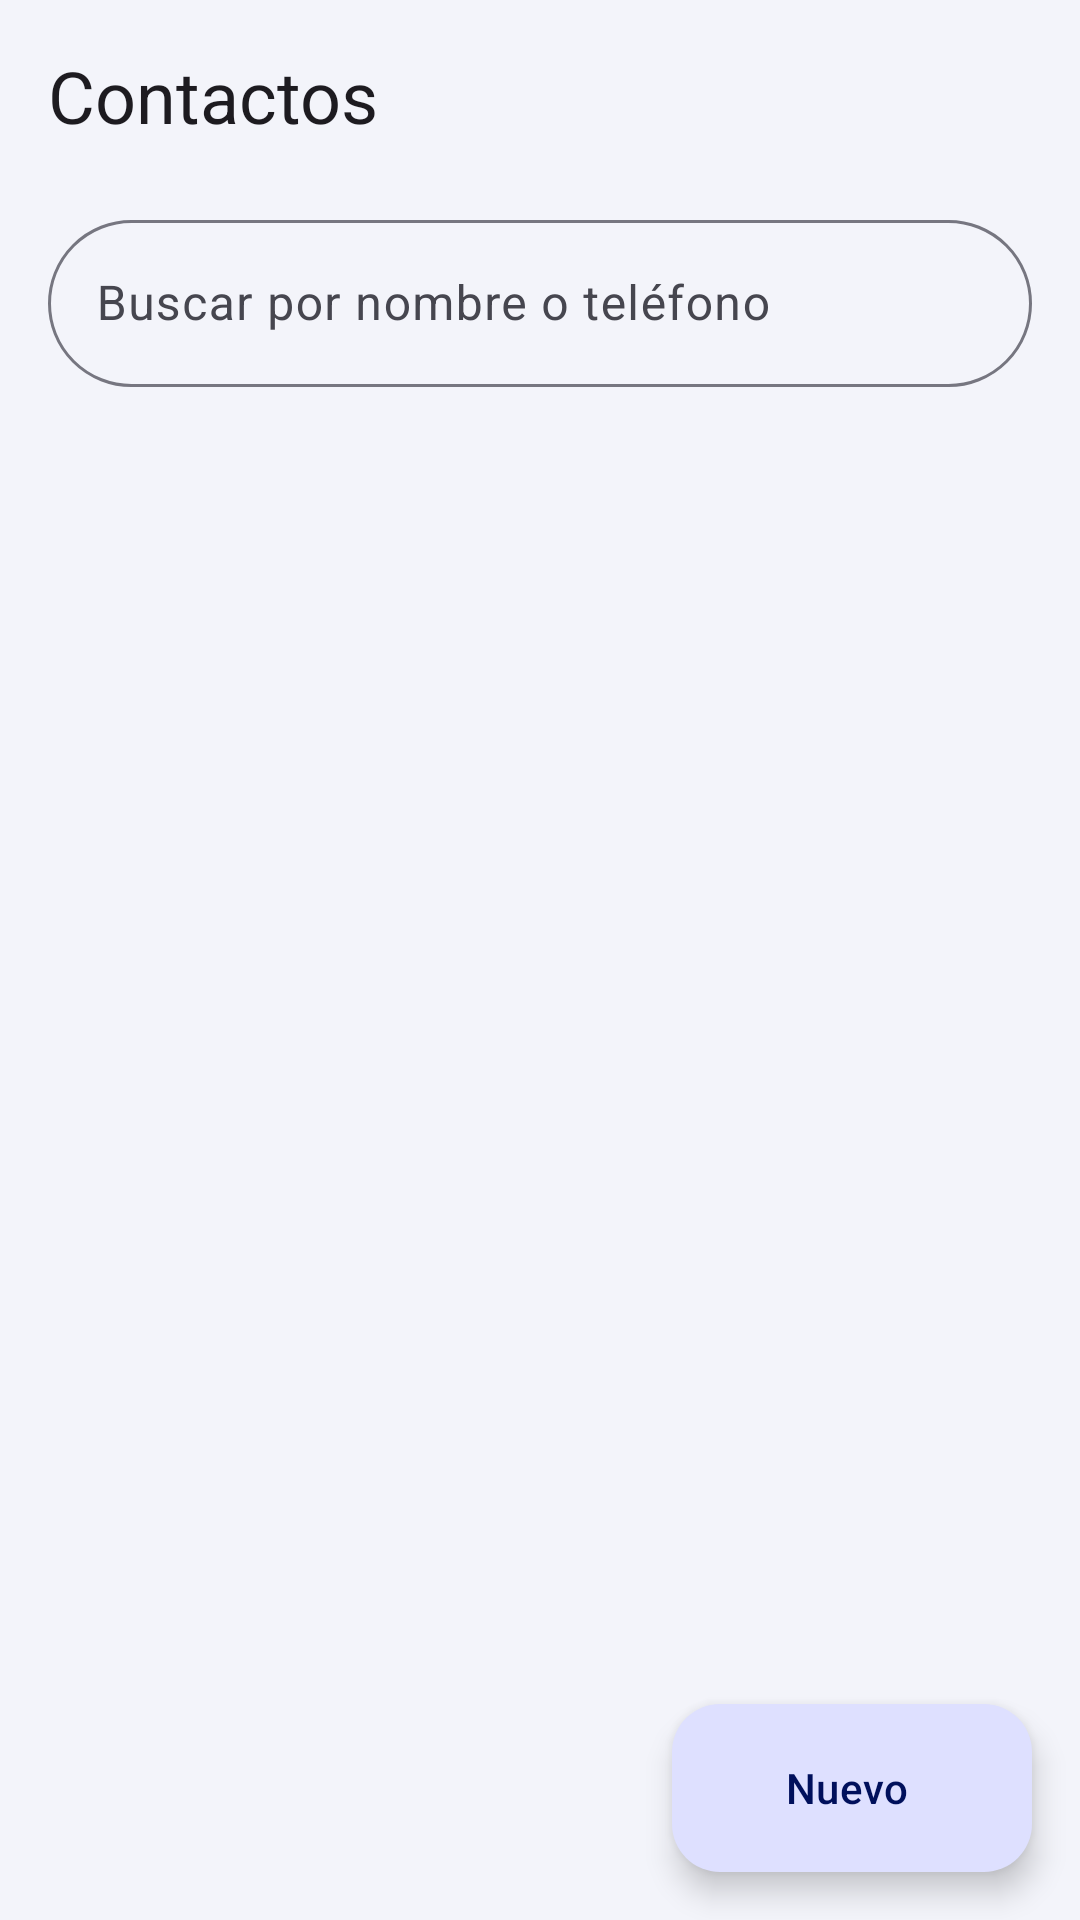

The Android layout XML behind this screen, and the referenced resources:
<!-- AndroidManifest.xml: application theme Theme.PM1EA0471 -->
<!-- res/layout/activity_lista_contactos.xml -->
<?xml version="1.0" encoding="utf-8"?>
<LinearLayout xmlns:android="http://schemas.android.com/apk/res/android"
    xmlns:app="http://schemas.android.com/apk/res-auto"
    xmlns:tools="http://schemas.android.com/tools"
    android:id="@+id/raiz"
    android:layout_width="match_parent"
    android:layout_height="match_parent"
    android:background="?android:attr/colorBackground"
    android:orientation="vertical"
    tools:context=".vista.ListaContactosActivity">

    <com.google.android.material.appbar.MaterialToolbar
        android:id="@+id/barra"
        android:layout_width="match_parent"
        android:layout_height="?attr/actionBarSize"
        app:navigationContentDescription="@string/volver"
        app:navigationIcon="@drawable/ic_atras"
        app:title="@string/titulo_lista"
        app:titleTextAppearance="@style/TextAppearance.Material3.HeadlineSmall" />

    <com.google.android.material.textfield.TextInputLayout
        style="@style/Widget.Material3.TextInputLayout.OutlinedBox"
        android:layout_width="match_parent"
        android:layout_height="wrap_content"
        android:layout_marginHorizontal="16dp"
        android:layout_marginTop="4dp"
        android:layout_marginBottom="8dp"
        android:hint="@string/buscar"
        app:boxCornerRadiusBottomEnd="28dp"
        app:boxCornerRadiusBottomStart="28dp"
        app:boxCornerRadiusTopEnd="28dp"
        app:boxCornerRadiusTopStart="28dp"
        app:endIconMode="clear_text"
        app:startIconDrawable="@drawable/ic_buscar">

        <com.google.android.material.textfield.TextInputEditText
            android:id="@+id/txtBuscar"
            android:layout_width="match_parent"
            android:layout_height="wrap_content"
            android:imeOptions="actionSearch"
            android:inputType="text"
            android:maxLines="1" />
    </com.google.android.material.textfield.TextInputLayout>

    <FrameLayout
        android:layout_width="match_parent"
        android:layout_height="0dp"
        android:layout_weight="1">

        <androidx.recyclerview.widget.RecyclerView
            android:id="@+id/listaContactos"
            android:layout_width="match_parent"
            android:layout_height="match_parent"
            android:clipToPadding="false"
            android:paddingTop="4dp"
            android:paddingBottom="96dp"
            tools:listitem="@layout/item_contacto" />

        
        <LinearLayout
            android:id="@+id/vistaVacia"
            android:layout_width="match_parent"
            android:layout_height="match_parent"
            android:gravity="center"
            android:orientation="vertical"
            android:padding="32dp"
            android:visibility="gone">

            <ImageView
                android:layout_width="96dp"
                android:layout_height="96dp"
                android:alpha="0.5"
                android:importantForAccessibility="no"
                app:srcCompat="@drawable/ic_grupo"
                app:tint="?attr/colorOnSurfaceVariant" />

            <TextView
                android:id="@+id/txtVacioTitulo"
                android:layout_width="wrap_content"
                android:layout_height="wrap_content"
                android:layout_marginTop="16dp"
                android:text="@string/lista_vacia"
                android:textAppearance="@style/TextAppearance.Material3.TitleLarge"
                android:textColor="?attr/colorOnSurface" />

            <TextView
                android:id="@+id/txtVacioAyuda"
                android:layout_width="wrap_content"
                android:layout_height="wrap_content"
                android:layout_marginTop="6dp"
                android:gravity="center"
                android:text="@string/lista_vacia_ayuda"
                android:textAppearance="@style/TextAppearance.Material3.BodyMedium"
                android:textColor="?attr/colorOnSurfaceVariant" />
        </LinearLayout>

        <com.google.android.material.floatingactionbutton.ExtendedFloatingActionButton
            android:id="@+id/btnNuevo"
            style="@style/Widget.Material3.ExtendedFloatingActionButton.Icon.Primary"
            android:layout_width="wrap_content"
            android:layout_height="wrap_content"
            android:layout_gravity="bottom|end"
            android:layout_margin="16dp"
            android:text="@string/nuevo"
            app:icon="@drawable/ic_agregar" />
    </FrameLayout>
</LinearLayout>
<!-- res/layout/item_contacto.xml (included above) -->
<?xml version="1.0" encoding="utf-8"?>
<com.google.android.material.card.MaterialCardView xmlns:android="http://schemas.android.com/apk/res/android"
    xmlns:app="http://schemas.android.com/apk/res-auto"
    xmlns:tools="http://schemas.android.com/tools"
    style="@style/Tarjeta"
    android:layout_width="match_parent"
    android:layout_height="wrap_content"
    android:layout_marginHorizontal="16dp"
    android:layout_marginVertical="6dp">

    <LinearLayout
        android:layout_width="match_parent"
        android:layout_height="wrap_content"
        android:orientation="vertical"
        android:paddingHorizontal="16dp"
        android:paddingTop="16dp"
        android:paddingBottom="6dp">

        <LinearLayout
            android:layout_width="match_parent"
            android:layout_height="wrap_content"
            android:gravity="center_vertical"
            android:orientation="horizontal">

            <com.google.android.material.imageview.ShapeableImageView
                android:id="@+id/imgFoto"
                android:layout_width="60dp"
                android:layout_height="60dp"
                android:background="?attr/colorPrimaryContainer"
                android:contentDescription="@string/foto_contacto"
                android:padding="15dp"
                android:scaleType="fitCenter"
                app:shapeAppearanceOverlay="@style/FormaCircular"
                app:srcCompat="@drawable/ic_persona"
                app:tint="?attr/colorOnPrimaryContainer" />

            <LinearLayout
                android:layout_width="0dp"
                android:layout_height="wrap_content"
                android:layout_marginStart="14dp"
                android:layout_weight="1"
                android:orientation="vertical">

                <TextView
                    android:id="@+id/txtNombre"
                    android:layout_width="match_parent"
                    android:layout_height="wrap_content"
                    android:ellipsize="end"
                    android:maxLines="1"
                    android:textAppearance="@style/TextAppearance.Material3.TitleMedium"
                    android:textColor="?attr/colorOnSurface"
                    tools:text="Nombre del contacto" />

                <TextView
                    android:id="@+id/txtTelefono"
                    android:layout_width="match_parent"
                    android:layout_height="wrap_content"
                    android:layout_marginTop="2dp"
                    android:textAppearance="@style/TextAppearance.Material3.BodyMedium"
                    android:textColor="?attr/colorOnSurfaceVariant"
                    tools:text="9876-5432" />

                <TextView
                    android:id="@+id/txtPais"
                    android:layout_width="wrap_content"
                    android:layout_height="wrap_content"
                    android:layout_marginTop="6dp"
                    android:background="@drawable/fondo_etiqueta"
                    android:backgroundTint="?attr/colorSecondaryContainer"
                    android:ellipsize="end"
                    android:maxLines="1"
                    android:paddingHorizontal="10dp"
                    android:paddingVertical="3dp"
                    android:textAppearance="@style/TextAppearance.Material3.LabelMedium"
                    android:textColor="?attr/colorOnSecondaryContainer"
                    tools:text="Honduras (+504)" />
            </LinearLayout>
        </LinearLayout>

        <TextView
            android:id="@+id/txtNota"
            android:layout_width="match_parent"
            android:layout_height="wrap_content"
            android:layout_marginTop="12dp"
            android:textAppearance="@style/TextAppearance.Material3.BodyMedium"
            android:textColor="?attr/colorOnSurfaceVariant"
            tools:text="Nota del contacto" />

        <com.google.android.material.divider.MaterialDivider
            android:layout_width="match_parent"
            android:layout_height="wrap_content"
            android:layout_marginTop="12dp" />

        
        <LinearLayout
            android:layout_width="match_parent"
            android:layout_height="wrap_content"
            android:layout_marginTop="4dp"
            android:orientation="horizontal">

            <Button
                android:id="@+id/btnLlamar"
                style="@style/BotonAccion"
                android:text="@string/llamar"
                app:icon="@drawable/ic_llamar" />

            <Button
                android:id="@+id/btnCompartir"
                style="@style/BotonAccion"
                android:text="@string/compartir"
                app:icon="@drawable/ic_compartir" />

            <Button
                android:id="@+id/btnVerFoto"
                style="@style/BotonAccion"
                android:text="@string/foto"
                app:icon="@drawable/ic_imagen" />

            <Button
                android:id="@+id/btnEditar"
                style="@style/BotonAccion"
                android:text="@string/editar"
                app:icon="@drawable/ic_editar" />

            <Button
                android:id="@+id/btnEliminar"
                style="@style/BotonAccion"
                android:text="@string/eliminar"
                android:textColor="?attr/colorError"
                app:icon="@drawable/ic_eliminar"
                app:iconTint="?attr/colorError" />
        </LinearLayout>
    </LinearLayout>
</com.google.android.material.card.MaterialCardView>
<!-- resources referenced by this layout -->
<resources>
  <!-- drawable fondo_etiqueta (drawable) -->
  <?xml version="1.0" encoding="utf-8"?>
  <shape xmlns:android="http://schemas.android.com/apk/res/android"
      android:shape="rectangle">
      <corners android:radius="100dp" />
      <solid android:color="@android:color/white" />
  </shape>
  <string name="buscar">Buscar por nombre o teléfono</string>
  <string name="compartir">Compartir</string>
  <string name="editar">Editar</string>
  <string name="eliminar">Eliminar</string>
  <string name="foto">Foto</string>
  <string name="foto_contacto">Foto del contacto</string>
  <string name="lista_vacia">Aún no hay contactos</string>
  <string name="lista_vacia_ayuda">Toca «Nuevo» para registrar tu primer contacto.</string>
  <string name="llamar">Llamar</string>
  <string name="nuevo">Nuevo</string>
  <string name="titulo_lista">Contactos</string>
  <string name="volver">Volver</string>
  <style name="BotonAccion" parent="Widget.Material3.Button.TextButton.Icon">
          <item name="android:layout_width">0dp</item>
          <item name="android:layout_height">wrap_content</item>
          <item name="android:layout_weight">1</item>
          <item name="android:minWidth">0dp</item>
          <item name="android:paddingStart">0dp</item>
          <item name="android:paddingEnd">0dp</item>
          <item name="android:paddingTop">8dp</item>
          <item name="android:paddingBottom">8dp</item>
          <item name="android:insetTop">0dp</item>
          <item name="android:insetBottom">0dp</item>
          <item name="android:textSize">11sp</item>
          <item name="android:maxLines">1</item>
          <item name="iconGravity">top</item>
          <item name="iconPadding">2dp</item>
          <item name="iconSize">22dp</item>
      </style>
  <style name="FormaCircular">
          <item name="cornerFamily">rounded</item>
          <item name="cornerSize">50%</item>
      </style>
  <style name="Tarjeta" parent="Widget.Material3.CardView.Filled">
          <item name="cardBackgroundColor">?attr/colorSurface</item>
          <item name="cardCornerRadius">20dp</item>
          <item name="cardElevation">0dp</item>
          <item name="strokeWidth">0dp</item>
      </style>
  <style name="Theme.PM1EA0471" parent="Base.Theme.PM1EA0471" />
  <color name="primario">#4355B9</color>
  <color name="sobre_primario">#FFFFFF</color>
  <color name="primario_contenedor">#DEE0FF</color>
  <color name="sobre_primario_contenedor">#00105C</color>
  <color name="secundario">#5B5D72</color>
  <color name="sobre_secundario">#FFFFFF</color>
  <color name="secundario_contenedor">#E0E1F9</color>
  <color name="sobre_secundario_contenedor">#181A2C</color>
  <color name="error">#BA1A1A</color>
  <color name="sobre_error">#FFFFFF</color>
  <color name="error_contenedor">#FFDAD6</color>
  <color name="sobre_error_contenedor">#410002</color>
  <color name="fondo">#F3F4FA</color>
  <color name="texto">#1B1B21</color>
  <color name="tarjeta">#FFFFFF</color>
  <color name="superficie_variante">#E3E1EC</color>
  <color name="texto_secundario">#46464F</color>
  <color name="borde">#767680</color>
  <color name="tarjeta_alta">#ECEDF6</color>
</resources>
